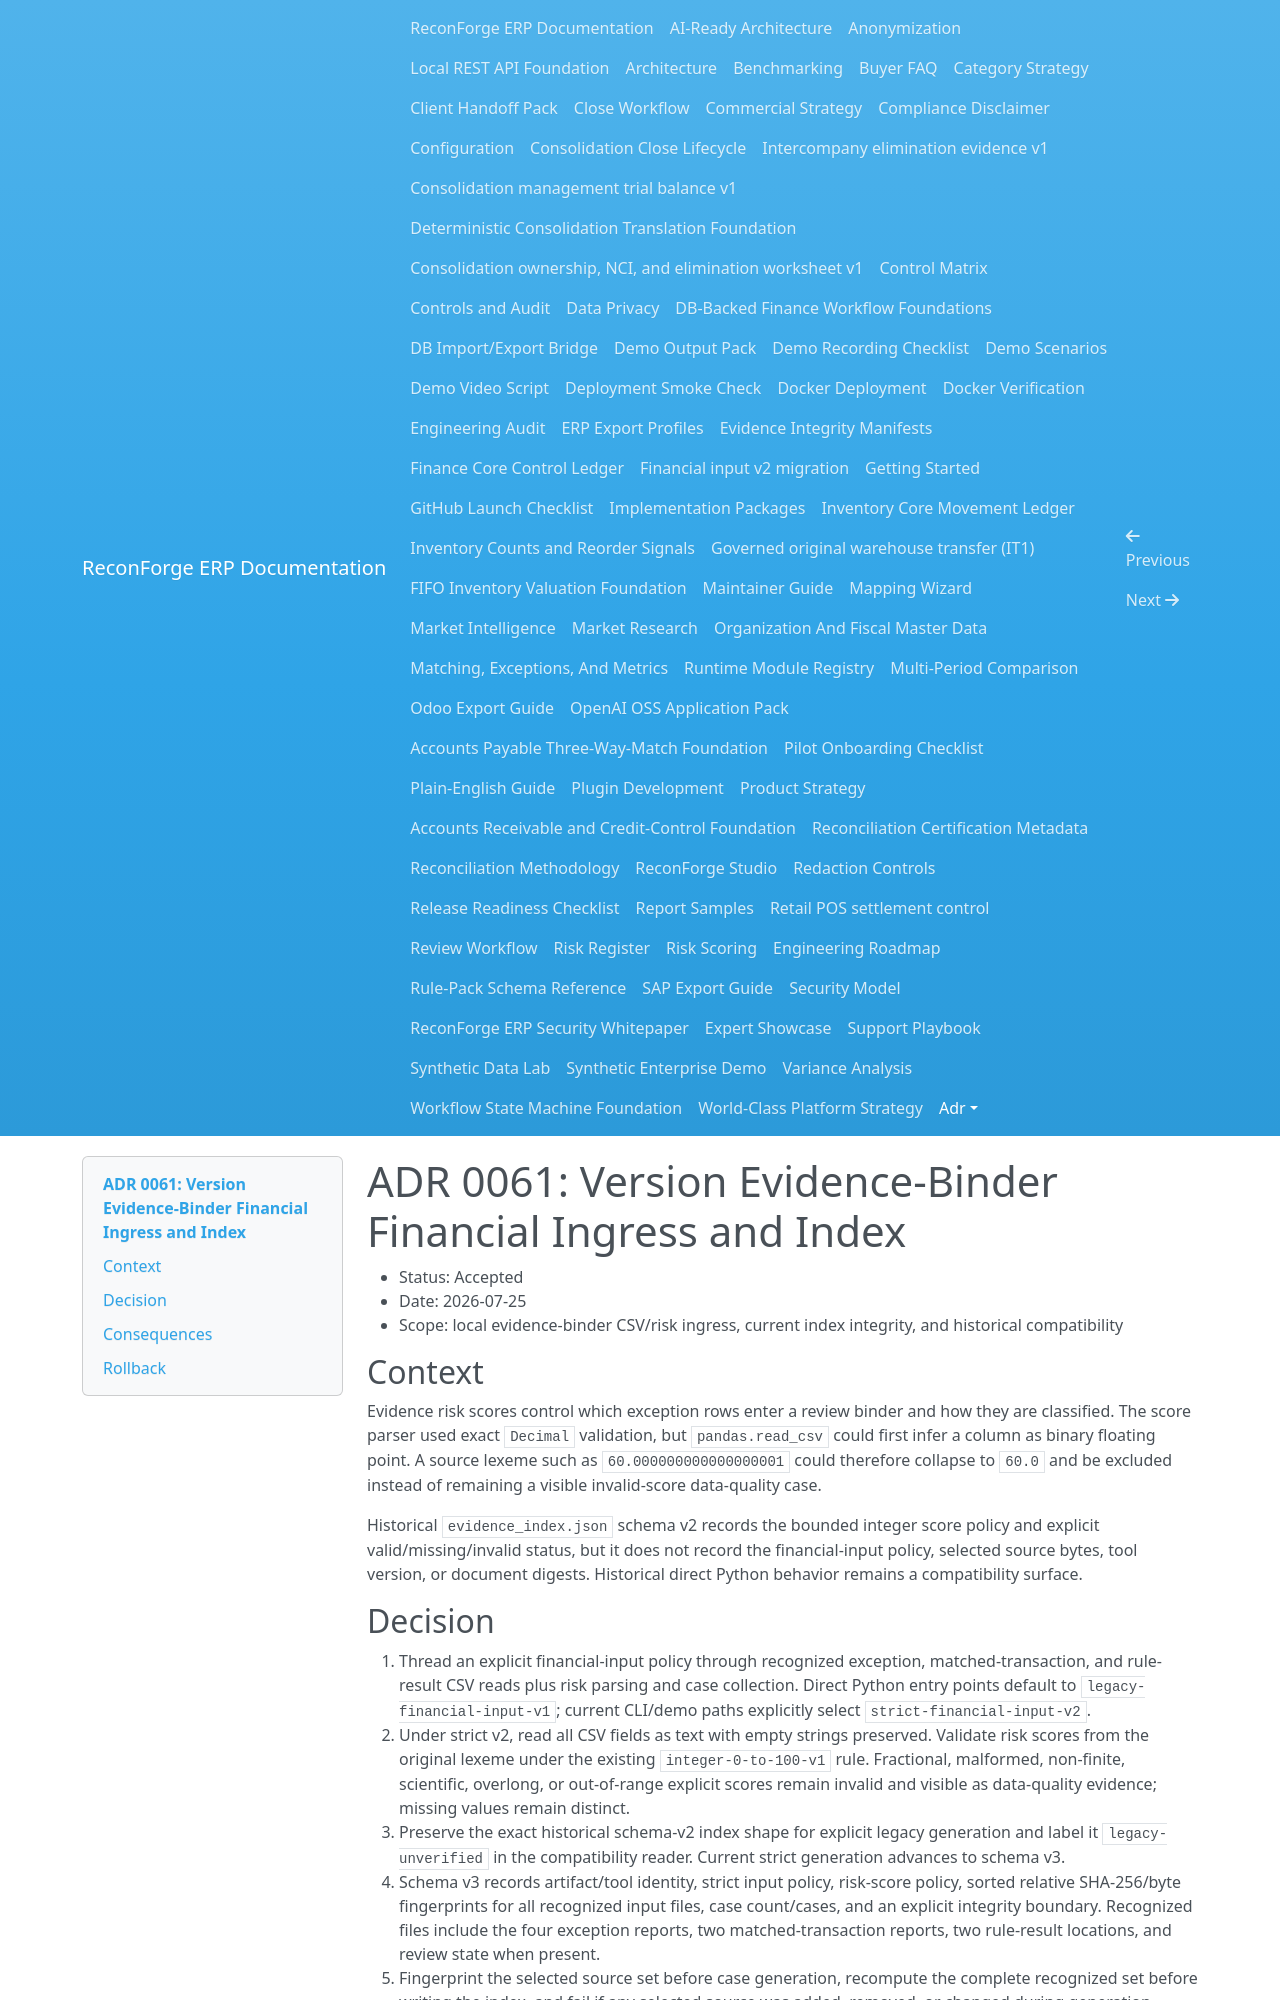

repository: amrzainmubarak/reconforge-erp · page: adr/0061-version-evidence-binder-financial-ingress/index.html · generator: mkdocs

# ADR 0061: Version Evidence-Binder Financial Ingress and Index

- Status: Accepted
- Date: 2026-07-25
- Scope: local evidence-binder CSV/risk ingress, current index integrity, and historical compatibility

## Context

Evidence risk scores control which exception rows enter a review binder and how
they are classified. The score parser used exact `Decimal` validation, but
`pandas.read_csv` could first infer a column as binary floating point. A source
lexeme such as `60.000000000000000001` could therefore collapse to `60.0` and
be excluded instead of remaining a visible invalid-score data-quality case.

Historical `evidence_index.json` schema v2 records the bounded integer
score policy and explicit valid/missing/invalid status, but it does not record
the financial-input policy, selected source bytes, tool version, or document
digests. Historical direct Python behavior remains a compatibility surface.

## Decision

1. Thread an explicit financial-input policy through recognized exception,
   matched-transaction, and rule-result CSV reads plus risk parsing and case
   collection. Direct Python entry points default to
   `legacy-financial-input-v1`; current CLI/demo paths explicitly select
   `strict-financial-input-v2`.
2. Under strict v2, read all CSV fields as text with empty strings preserved.
   Validate risk scores from the original lexeme under the existing
   `integer-0-to-100-v1` rule. Fractional, malformed, non-finite, scientific,
   overlong, or out-of-range explicit scores remain invalid and visible as
   data-quality evidence; missing values remain distinct.
3. Preserve the exact historical schema-v2 index shape for explicit legacy
   generation and label it `legacy-unverified` in the compatibility reader.
   Current strict generation advances to schema v3.
4. Schema v3 records artifact/tool identity, strict input policy, risk-score
   policy, sorted relative SHA-256/byte fingerprints for all recognized input
   files, case count/cases, and an explicit integrity boundary. Recognized
   files include the four exception reports, two matched-transaction reports,
   two rule-result locations, and review state when present.
5. Fingerprint the selected source set before case generation, recompute the
   complete recognized set before writing the index, and fail if any selected
   source was added, removed, or changed during generation.
6. Add a path-independent `content_digest` over policy, input fingerprints,
   case decisions, and provenance while excluding per-case generation times.
   Add an `artifact_digest` over the complete index including timestamps.
7. Provide a current verifier that validates policy, cases, paths, counts,
   fingerprints, and both digests. An optional local source directory rehashes
   the complete recognized input set. The existing evidence manifest remains
   the checksum inventory for generated output bytes.
8. Treat all hashes as local consistency evidence only. They do not
   authenticate the source system or actor, provide a signature, prove evidence
   completeness, approve a review decision, or constitute an audit opinion.
